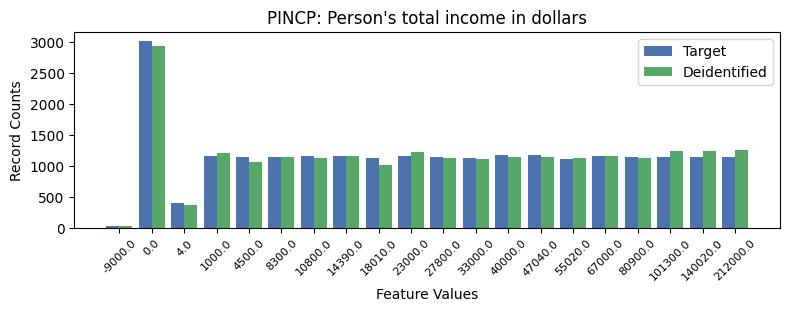

The table this chart was drawn from, first rows:
, PINCP, count_target, count_deidentified
0, -1, 4247, 4262
1, 1, 3007, 2935
2, 12, 1180, 1144
3, 13, 1177, 1147
4, 9, 1164, 1224
5, 3, 1163, 1204
6, 15, 1159, 1155
7, 6, 1157, 1129
8, 7, 1157, 1162
9, 10, 1151, 1134
10, 16, 1151, 1137
11, 17, 1151, 1248
12, 19, 1151, 1257
13, 18, 1149, 1250
14, 5, 1148, 1139
15, 4, 1143, 1061
16, 8, 1125, 1015
17, 11, 1124, 1110
18, 14, 1114, 1126
19, 2, 405, 375
20, 0, 30, 39
